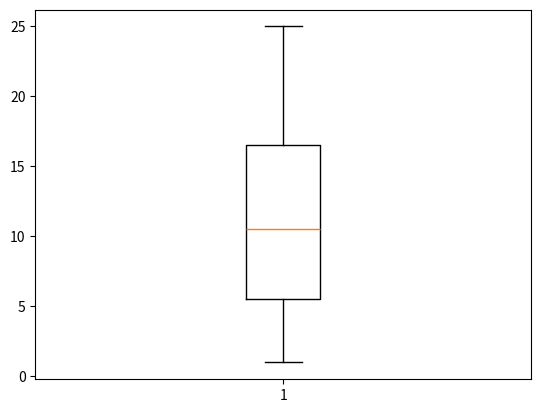

Reproduce this figure in Python.
#!/usr/bin/env python3

import numpy as np
import pandas as pd
from matplotlib import pyplot as plt

def find_outlier(data):
    outlier=[]
    npd=np.array(data)

    #Q1=np.percentile(npd,25)
    #Q3=np.percentile(npd,75)

    datas=np.sort(data)
    #Q1=datas[int(0.25*len(data))]
    #Q3=datas[int(0.75*len(data))]
    n=len(datas)
    q1=(n+1)/4
    q2=2*(n+1)/4
    q3=3*(n+1)/4
    
    if (n+1)%4 == 0:
        Q1=datas[int(q1-1)]
        Q2=datas[int(q2-1)]
        Q3=datas[int(q3-1)]
    elif (n+1)%4 ==1:
        Q1=datas[int(q1-1)]*0.75+data[int(q1)]*0.25
        Q2=datas[int(q2-1)]*0.5+data[int(q2)]*0.5
        Q3=datas[int(q3-1)]*0.25+data[int(q3)]*0.75
    elif (n+1)%4 ==2:
        Q1=datas[int(q1-1)]*0.5+data[int(q1)]*0.5
        Q2=datas[int(q2-1)]
        Q3=datas[int(q3-1)]*0.5+data[int(q1)]*0.5
    elif (n+1)%4 ==3:
        Q1=datas[int(q1-1)]*0.25+data[int(q1)]*0.75
        Q2=datas[int(q2-1)]*0.5+data[int(q2)]*0.5
        Q3=datas[int(q3-1)]*0.75+data[int(q3)]*0.25
    print("")
    IQR=Q3-Q1
    min_val=Q1-1.5*IQR
    max_val=Q3+1.5*IQR
    print(n,q1,q2,q3,Q1,Q2,Q3,min_val,max_val)
    for i in datas:
        if i < min_val or i > max_val:
            outlier.append(i)


    return outlier

if __name__=='__main__':
    data=[1,4,3,6,7,9,12,15,16,18,20,25]
    list1=find_outlier(data)
    print(list1)

    
    #pdd=pd.DataFrame(np.array(data))
    p=plt.boxplot(data)
    outlier=p['fliers'][0].get_ydata()

    print(outlier)

    #print(pdd.describe())
    #plt.show()
